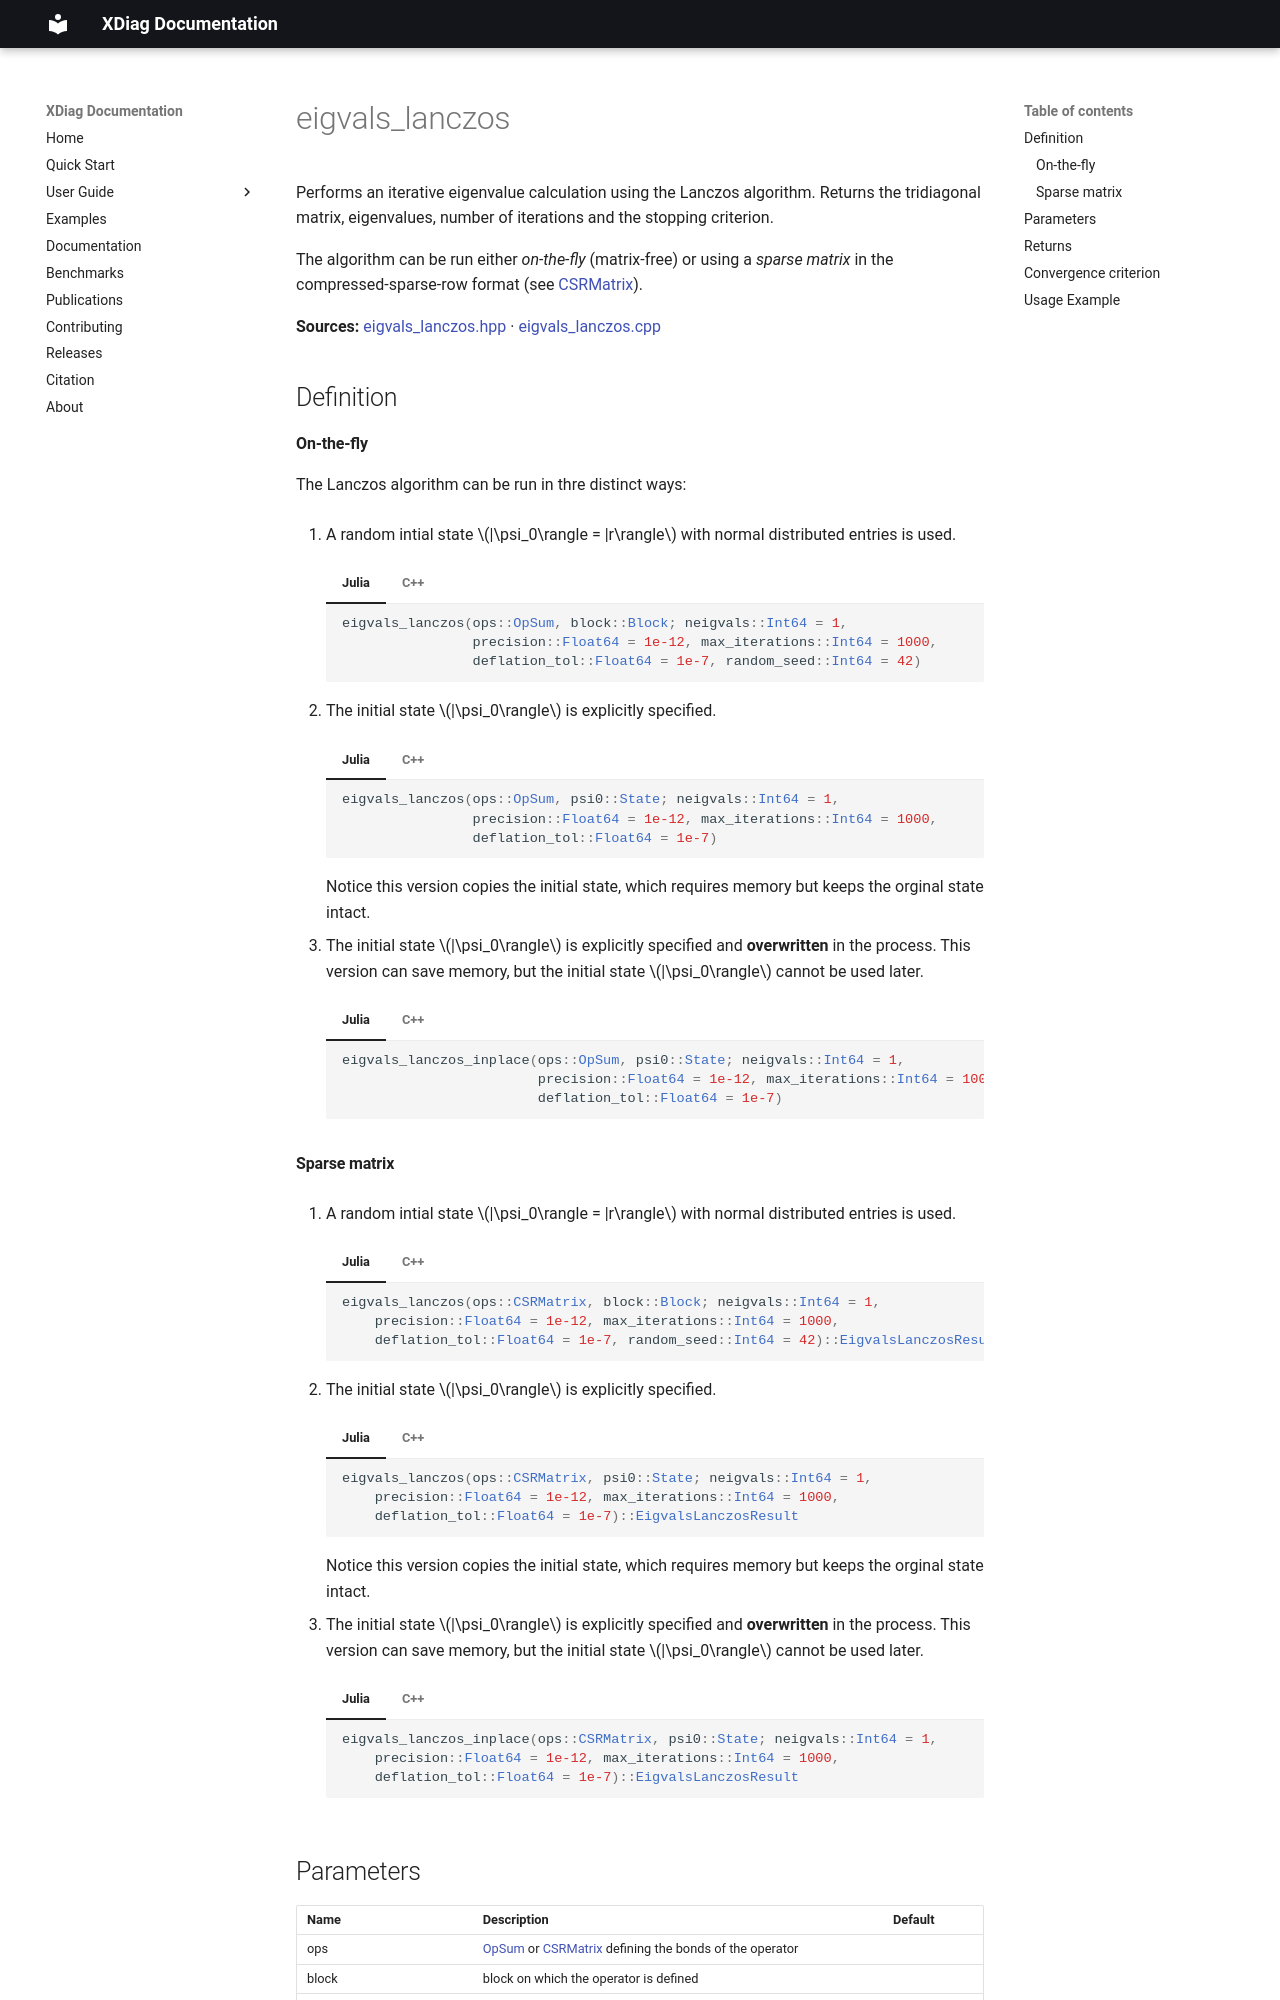

repository: awietek/xdiag · page: documentation/linalg/eigvals_lanczos/index.html · generator: mkdocs

---
title: eigvals_lanczos
---

Performs an iterative eigenvalue calculation using the Lanczos algorithm. Returns the tridiagonal matrix, eigenvalues, number of iterations and the stopping criterion.

The algorithm can be run either *on-the-fly* (matrix-free) or using a *sparse matrix* in the compressed-sparse-row format (see [CSRMatrix](../kernels/sparse/sparse_matrix_types.md)).

**Sources:** [eigvals_lanczos.hpp](https://github.com/awietek/xdiag/blob/main/xdiag/linalg/lanczos/eigvals_lanczos.hpp) · [eigvals_lanczos.cpp](https://github.com/awietek/xdiag/blob/main/xdiag/linalg/lanczos/eigvals_lanczos.cpp)


## Definition

#### On-the-fly

The Lanczos algorithm can be run in thre distinct ways:

1. A random intial state $|\psi_0\rangle = |r\rangle$ with normal distributed entries is used.

	=== "Julia"

		``` julia
		eigvals_lanczos(ops::OpSum, block::Block; neigvals::Int64 = 1, 
		                precision::Float64 = 1e-12,	max_iterations::Int64 = 1000,
                        deflation_tol::Float64 = 1e-7, random_seed::Int64 = 42)
		```
	=== "C++"

		```c++
		EigvalsLanczosResult
		eigvals_lanczos(OpSum const &ops, Block const &block, int64_t neigvals = 1,
                    	double precision = 1e-12, int64_t max_iterations = 1000,
                        double deflation_tol = 1e-7, int64_t random_seed = 42);
		```

2. The initial state $|\psi_0\rangle$ is explicitly specified. 

	=== "Julia"

		``` julia
		eigvals_lanczos(ops::OpSum, psi0::State; neigvals::Int64 = 1, 
		                precision::Float64 = 1e-12,	max_iterations::Int64 = 1000,
                        deflation_tol::Float64 = 1e-7)
		```
	=== "C++"
		```c++
		EigvalsLanczosResult 
		eigvals_lanczos(OpSum const &ops, State psi0, int64_t neigvals = 1,
	                    double precision = 1e-12, int64_t max_iterations = 1000,
						double deflation_tol = 1e-7);
     	```

		
	Notice this version copies the initial state, which requires memory but keeps the orginal state intact.

3. The initial state $|\psi_0\rangle$ is explicitly specified and **overwritten** in the process. This version can save memory, but the initial state  $|\psi_0\rangle$ cannot be used later.

	=== "Julia"

		``` julia
		eigvals_lanczos_inplace(ops::OpSum, psi0::State; neigvals::Int64 = 1, 
		                        precision::Float64 = 1e-12,	max_iterations::Int64 = 1000,
                                deflation_tol::Float64 = 1e-7)
		```
	=== "C++"
		```c++
		EigvalsLanczosResult 
		eigvals_lanczos_inplace(OpSum const &ops, State &psi0, int64_t neigvals = 1,
	                        	double precision = 1e-12, int64_t max_iterations = 1000,
                                double deflation_tol = 1e-7);
     	```
